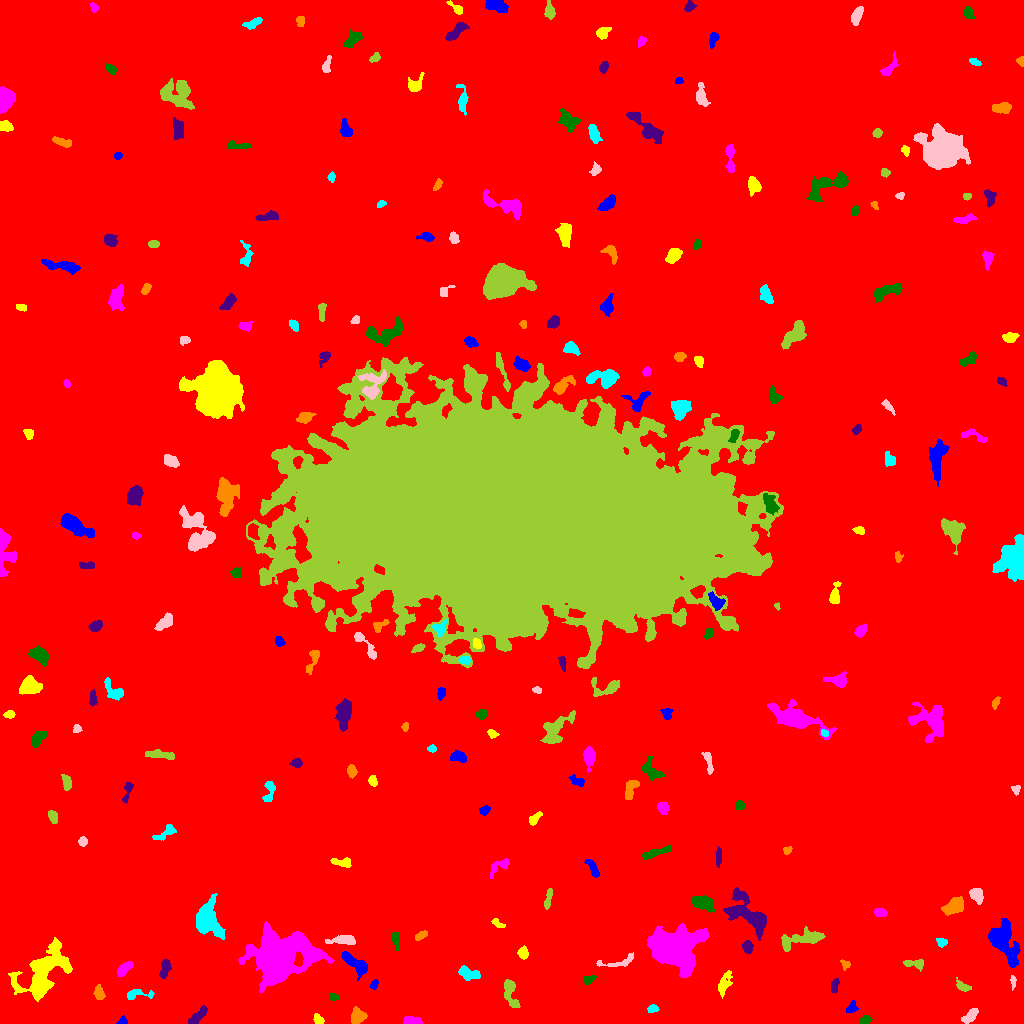

The data file committed next to this chart (first rows):
ID, X, Y, A, B, theta, total_flux, mu_max, mu_median, mu_mean, R_fwhm, R_e, R10, R90, x_start, x_end, y_start, y_end, area, greylevel
0, 511.3, 501.7, 307, 297.2, -1.295, 2968626, 20.0, 3.0, 3.322, 67.94, 258.4, 98.17, 417.1, 0, 1023, 0, 1023, 893690, 3.322
1, 122.3, 2.281, 2.291, 1.975, 0.3926, 135.0, 4.0, 2.0, 2.015, 3.613, 2.459, 0.9772, 3.949, 116, 127, 0, 8, 67, 10.01
2, 318.1, 4.074, 2.783, 1.913, -0.9368, 311.0, 7.0, 3.0, 3.38, 3.742, 2.932, 1.128, 4.549, 313, 324, 0, 10, 92, 12.38
3, 412.2, 2.24, 4.323, 1.888, -0.06239, 717.0, 14.0, 5.0, 5.311, 3.868, 3.432, 1.262, 5.412, 403, 422, 0, 7, 135, 13.31
4, 865.5, 3.385, 2.835, 1.738, 0.2681, 273.0, 7.0, 3.0, 3.0, 3.385, 2.821, 1.128, 4.478, 859, 872, 0, 8, 91, 11.0
5, 196.7, 6.667, 6.461, 2.055, 0.7449, 415.0, 5.0, 2.0, 2.173, 4.754, 4.146, 1.596, 6.555, 188, 207, 0, 18, 191, 10.17
6, 357.4, 7.559, 3.646, 3.488, 0.4254, 892.0, 10.0, 4.0, 4.351, 5.109, 4.406, 1.693, 7.001, 351, 367, 0, 17, 205, 11.35
7, 653.1, 14.9, 2.581, 1.776, 0.09223, 201.0, 6.0, 2.0, 2.451, 3.523, 2.646, 0.9772, 4.146, 647, 659, 11, 19, 82, 10.45
8, 970.2, 7.581, 4.74, 2.239, 0.74, 590.0, 7.0, 4.0, 3.512, 5.232, 4.146, 1.596, 6.333, 961, 978, 0, 15, 168, 11.51
9, 510, 31.09, 8.227, 3.185, -1.334, 897.0, 7.0, 3.0, 3.286, 5.412, 5.499, 2.111, 8.463, 504, 520, 16, 44, 273, 10.29
10, 988.2, 23.39, 2.802, 1.899, -0.501, 207.0, 6.0, 2.0, 2.156, 3.385, 2.706, 0.9772, 4.514, 980, 994, 19, 28, 96, 11.16
11, 851.8, 15.43, 2.985, 2.349, 0.6614, 210.0, 4.0, 2.0, 1.963, 4.549, 3.038, 1.262, 4.754, 846, 858, 11, 23, 107, 9.963
12, 44.09, 53.44, 15.35, 8.435, 0.8276, 6891, 19.0, 4.0, 4.99, 6.84, 10.45, 3.523, 17.84, 8, 72, 22, 86, 1381, 11.99
13, 278.2, 66.23, 13.01, 10.45, 0.2702, 35864, 68.0, 7.0, 13.22, 9.474, 11.94, 4.334, 22.76, 238, 334, 31, 102, 2713, 20.22
14, 333.5, 26.77, 2.2, 1.671, -0.004112, 166.0, 5.0, 2.0, 2.306, 3.338, 2.459, 0.9772, 3.785, 329, 339, 23, 31, 72, 12.31
15, 834.4, 37.7, 3.781, 1.844, 1.388, 325.0, 5.0, 3.0, 3.125, 4.478, 3.385, 1.382, 5.14, 831, 839, 30, 45, 104, 10.12
16, 98.8, 31, 3.793, 2.127, -1.415, 327.0, 6.0, 2.0, 2.496, 4.37, 3.613, 1.262, 5.557, 93, 105, 24, 39, 131, 12.5
17, 136.9, 29.01, 8.045, 2.435, 0.05191, 513.0, 6.0, 3.0, 3.072, 5.352, 4.107, 1.596, 6.604, 127, 154, 24, 34, 167, 10.07
18, 1013, 42.63, 3.077, 1.254, -1.527, 187.0, 6.0, 3.0, 2.833, 3.29, 2.394, 0.9772, 3.785, 1010, 1016, 33, 48, 66, 11.83
19, 963.3, 36.63, 3.898, 1.898, -0.4601, 392.0, 7.0, 3.0, 3.267, 4.029, 3.241, 1.262, 5.171, 956, 971, 32, 46, 120, 11.27
20, 539.5, 39.86, 4.165, 3.578, -0.3206, 900.0, 10.0, 4.0, 4.286, 5.499, 4.583, 1.784, 7.092, 530, 549, 30, 47, 210, 12.29
21, 373.4, 38.4, 2.086, 1.449, 1.43, 149.0, 6.0, 2.0, 2.099, 3.038, 2.185, 0.7979, 3.478, 370, 378, 34, 44, 71, 13.1
22, 724.1, 39.5, 6.011, 2.66, 1.179, 788.0, 8.0, 3.0, 3.55, 5.14, 4.618, 1.784, 7.485, 718, 732, 25, 53, 222, 11.55
23, 124.2, 54.98, 4.569, 2.168, 0.759, 769.0, 11.0, 5.0, 4.55, 4.442, 4.029, 1.493, 6.103, 117, 133, 47, 62, 169, 12.55
24, 588.6, 44.41, 3.053, 1.868, 0.3568, 246.0, 5.0, 3.0, 2.589, 4.068, 2.985, 1.128, 4.478, 583, 597, 39, 48, 95, 12.59
25, 164.8, 54.52, 5.015, 2.233, 1.344, 401.0, 5.0, 2.0, 2.445, 4.951, 4.068, 1.596, 6.18, 159, 171, 45, 64, 164, 10.45
26, 845.6, 59.2, 2.532, 1.856, -0.568, 178.0, 5.0, 2.0, 2.373, 3.141, 2.459, 0.9772, 4.068, 840, 850, 53, 64, 75, 10.37
27, 468.7, 50.08, 5.237, 2.667, -0.2944, 484.0, 6.0, 2.0, 2.2, 5.412, 4.297, 1.596, 6.628, 458, 480, 43, 58, 220, 11.2
28, 619.8, 61.7, 10.9, 2.56, 0.1936, 617.0, 8.0, 3.0, 3.148, 4.549, 4.222, 1.596, 6.91, 596, 633, 57, 71, 196, 11.15
29, 914.9, 59.82, 5.72, 2.264, -0.08942, 562.0, 7.0, 4.0, 3.673, 5.078, 4.029, 1.596, 6.129, 903, 923, 52, 64, 153, 11.67
30, 558, 66.7, 9.317, 5.586, -1.283, 2599, 12.0, 3.0, 3.885, 7.527, 7.356, 2.877, 11.79, 544, 578, 42, 87, 669, 11.88
31, 356, 59.25, 8.177, 2.696, -0.6487, 1236, 12.0, 4.0, 3.803, 4.514, 5.323, 1.954, 8.406, 341, 367, 43, 72, 325, 13.8
32, 523.1, 70.57, 2.88, 2.28, -1.497, 589.0, 10.0, 5.0, 5.078, 4.549, 3.338, 1.382, 5.109, 517, 528, 64, 78, 116, 13.08
33, 675.6, 75.37, 11.85, 9.254, 0.1389, 18463, 33.0, 7.0, 9.953, 10.85, 11.23, 4.334, 20.04, 647, 708, 46, 100, 1855, 16.95
34, 395.9, 84.06, 4.563, 1.733, -1.418, 344.0, 6.0, 3.0, 2.867, 4.618, 3.385, 1.262, 5.323, 392, 399, 73, 91, 120, 10.87
35, 747.5, 76.26, 2.943, 2.438, 1.526, 326.0, 6.0, 3.0, 2.65, 4.618, 3.432, 1.382, 5.232, 742, 753, 70, 83, 123, 11.65
36, 421.3, 88.38, 3.464, 1.68, 0.5782, 378.0, 8.0, 4.0, 3.938, 4.334, 3.038, 1.262, 4.687, 415, 427, 83, 93, 96, 11.94
37, 941.6, 81.52, 2.653, 1.894, -0.417, 188.0, 5.0, 2.0, 2.161, 2.985, 2.706, 0.9772, 4.478, 936, 947, 76, 85, 87, 10.16
38, 343.8, 83.47, 6.908, 2.182, 0.03883, 1097, 11.0, 4.0, 4.897, 5.293, 4.478, 1.784, 7.136, 325, 355, 79, 88, 224, 13.9
39, 801.3, 83.99, 12.78, 3.499, 0.214, 1770, 10.0, 3.0, 3.815, 6.77, 6.604, 2.459, 10.49, 781, 825, 72, 97, 464, 11.81
40, 31.5, 85.39, 3.158, 2.571, 0.5179, 363.0, 7.0, 2.0, 2.612, 3.613, 3.523, 1.262, 5.528, 24, 37, 80, 93, 139, 11.61
41, 1004, 81.32, 12.23, 5.808, -1.148, 3206, 9.0, 4.0, 4.116, 9.837, 8.992, 3.478, 13.77, 988, 1020, 56, 105, 779, 11.12
42, 497.8, 99.5, 3.788, 1.603, -0.5137, 189.0, 5.0, 2.0, 2.224, 3.478, 2.932, 1.128, 4.37, 491, 505, 96, 105, 85, 10.22
43, 879.8, 110.9, 2.996, 2.009, -0.1701, 280.0, 6.0, 3.0, 2.642, 4.334, 3.141, 1.262, 4.82, 874, 887, 107, 115, 106, 12.64
44, 703.2, 120.3, 5.446, 3.173, -0.451, 1361, 12.0, 5.0, 4.775, 5.642, 5.202, 1.954, 8.058, 691, 714, 111, 128, 285, 13.78
45, 747.1, 110.1, 13.96, 6.263, -0.7987, 3031, 10.0, 4.0, 3.719, 9.885, 8.538, 3.29, 13.29, 723, 766, 83, 136, 815, 11.72
46, 953.7, 117.2, 5.678, 3.407, 0.513, 1453, 9.0, 5.0, 4.942, 7.442, 5.67, 2.257, 8.425, 941, 963, 108, 127, 294, 11.94
47, 208.5, 104.1, 9.712, 6.097, -1.348, 2948, 12.0, 4.0, 4.193, 7.632, 8.463, 3.192, 13.09, 196, 225, 84, 130, 703, 11.19
48, 977.2, 128.6, 3.607, 2.635, -1.217, 667.0, 9.0, 4.0, 3.747, 4.514, 3.909, 1.493, 6.129, 969, 983, 119, 135, 178, 13.75
49, 548.1, 124.7, 5.839, 1.455, 1.344, 258.0, 4.0, 2.0, 2.064, 5.109, 3.478, 1.382, 5.47, 544, 552, 114, 135, 125, 10.06
50, 411.7, 145.2, 2.675, 2.053, -0.3498, 362.0, 7.0, 4.0, 3.935, 4.297, 3.09, 1.262, 4.583, 407, 418, 141, 150, 92, 11.93
51, 592.8, 155.5, 5.165, 1.843, -1.04, 305.0, 5.0, 2.0, 2.047, 4.26, 3.742, 1.382, 5.836, 584, 599, 146, 164, 149, 10.05
52, 342.2, 161.3, 5.791, 2.192, -0.1252, 249.0, 4.0, 2.0, 1.638, 5.015, 3.827, 1.382, 6.024, 330, 351, 156, 166, 152, 9.638
53, 501.4, 158.7, 6.171, 2.643, 0.5332, 238.0, 5.0, 1.0, 1.28, 3.241, 3.385, 1.262, 6.103, 490, 509, 145, 165, 186, 10.28
54, 656.7, 171.2, 8.97, 1.637, 0.3157, 374.0, 5.0, 2.0, 1.789, 3.478, 4.583, 1.596, 7.069, 642, 671, 164, 178, 209, 9.789
55, 718.3, 165.4, 4.869, 1.336, 1.544, 177.0, 3.0, 1.0, 1.67, 3.827, 3.038, 1.262, 5.109, 716, 721, 156, 177, 106, 9.67
56, 787, 173.2, 2.144, 1.662, 0.4865, 139.0, 5.0, 2.0, 2.172, 2.932, 2.257, 0.7979, 3.613, 783, 792, 169, 177, 64, 10.17
57, 166.3, 191, 6.754, 2.494, 0.5532, 329.0, 5.0, 2.0, 1.859, 3.385, 4.146, 1.382, 6.531, 152, 176, 183, 199, 177, 9.859
58, 82.8, 181.9, 2.321, 2.058, -1.468, 203.0, 4.0, 3.0, 2.506, 4.37, 2.821, 1.262, 4.26, 78, 87, 177, 187, 81, 10.51
59, 52.68, 207.1, 3.08, 2.112, -1.133, 401.0, 8.0, 3.0, 3.58, 4.068, 3.241, 1.262, 5.14, 48, 57, 200, 213, 112, 12.58
... 206 more rows
